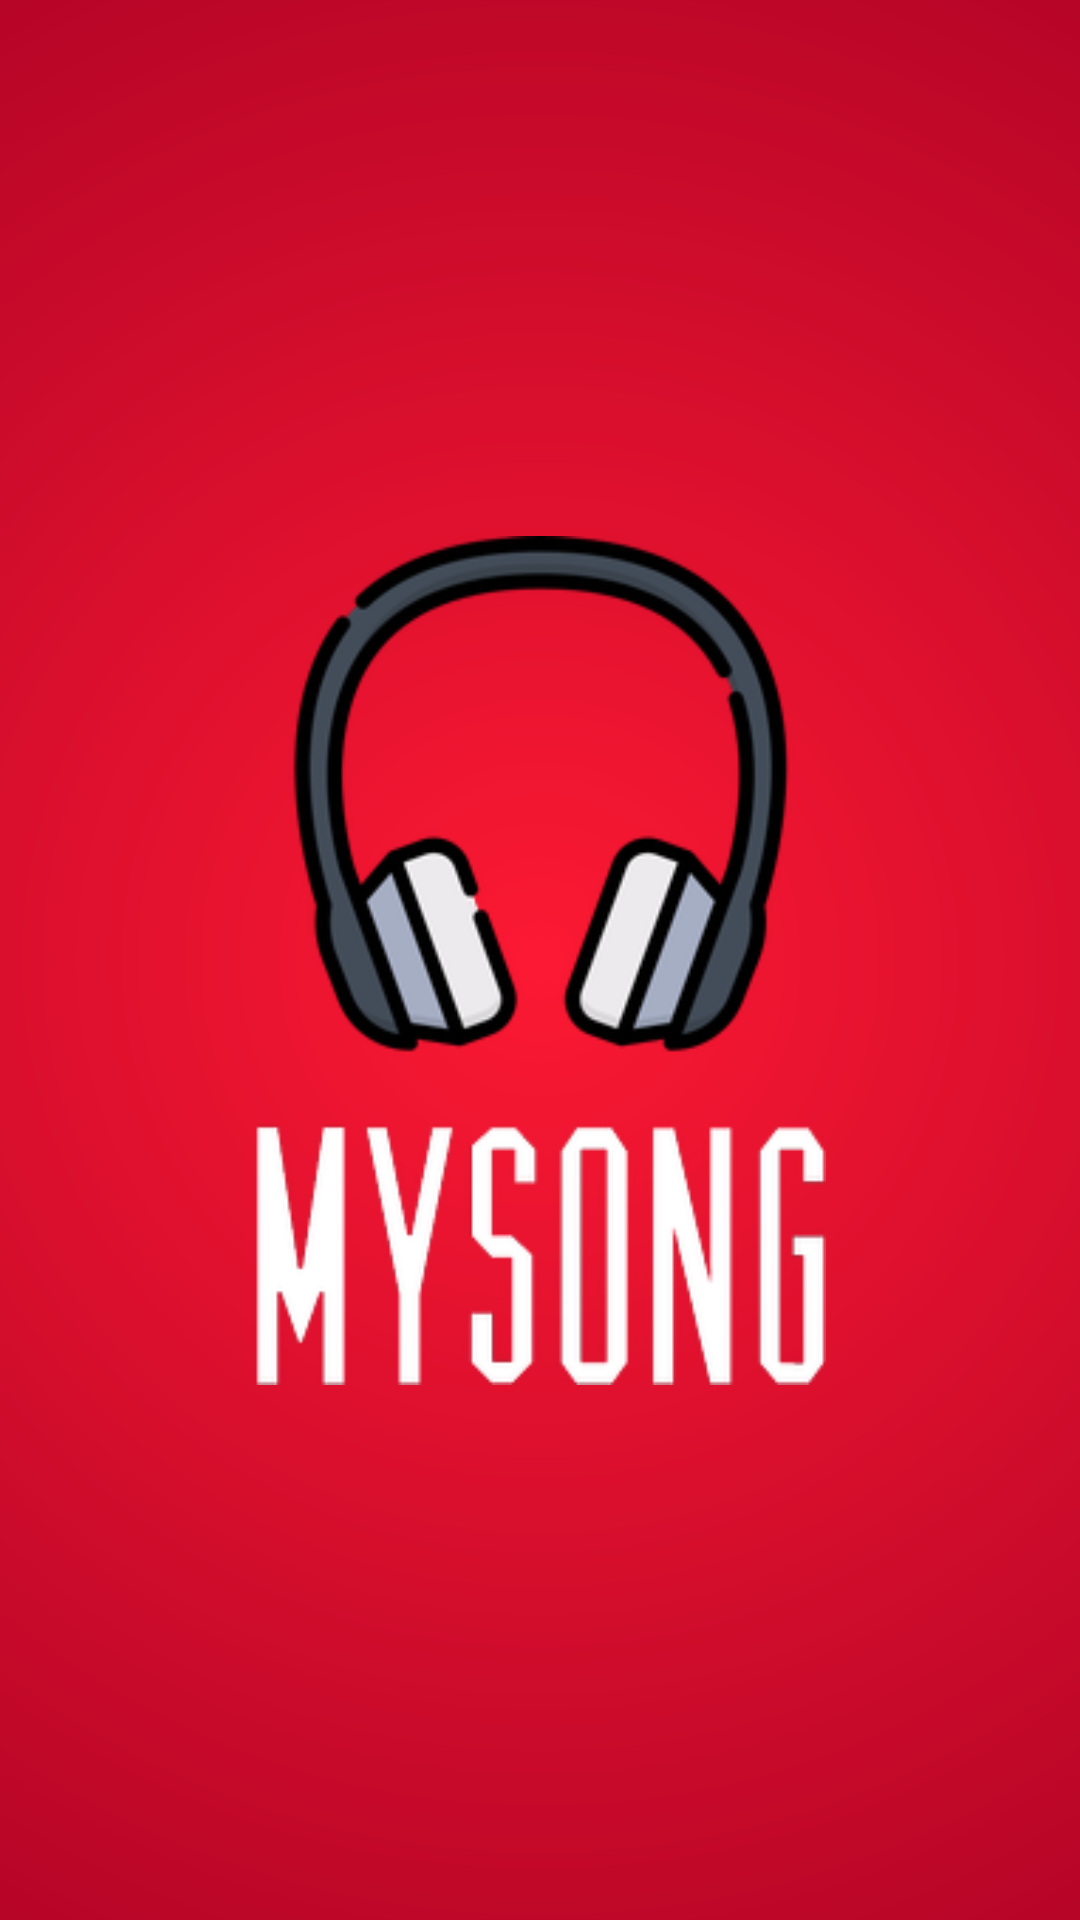

Reconstruct the res/layout file that produces this screen, plus the resources it refers to.
<!-- AndroidManifest.xml: application theme Theme.Mysong -->
<!-- res/layout/activity_splashscreen.xml -->
<?xml version="1.0" encoding="utf-8"?>
<androidx.constraintlayout.widget.ConstraintLayout xmlns:android="http://schemas.android.com/apk/res/android"
    xmlns:app="http://schemas.android.com/apk/res-auto"
    android:layout_width="match_parent"
    android:layout_height="match_parent"
    xmlns:tools="http://schemas.android.com/tools"
    tools:context=".ui.splash.SplashActivity"
    android:background="@drawable/shape_background">

    <ImageView

        android:layout_width="298dp"
        android:layout_height="283dp"
        android:src="@drawable/img_logo_invert"
        app:layout_constraintBottom_toBottomOf="parent"
        app:layout_constraintEnd_toEndOf="parent"
        app:layout_constraintStart_toStartOf="parent"
        app:layout_constraintTop_toTopOf="parent">

    </ImageView>

</androidx.constraintlayout.widget.ConstraintLayout>
<!-- resources referenced by this layout -->
<resources>
  <!-- drawable img_logo_invert: png bitmap (drawable-v24, 31939 bytes) -->
  <!-- drawable shape_background (drawable) -->
  <?xml version="1.0" encoding="utf-8"?>
  <shape xmlns:android="http://schemas.android.com/apk/res/android">
  
      <gradient
          android:gradientRadius="400dp"
          android:endColor="#B00326"
          android:startColor="#FC1933"
          android:type="radial"/>
  </shape>
  <style name="Theme.Mysong" parent="Theme.AppCompat.Light.NoActionBar">
          
          <item name="colorPrimary">@color/white</item>
          <item name="colorPrimaryDark">@color/red_app</item>
          <item name="colorAccent">@color/black</item>
          
      </style>
  <color name="white">#FFFFFFFF</color>
  <color name="red_app">#FC1933</color>
  <color name="black">#FF000000</color>
</resources>
